The GitHub repository DikshaP-2506/CropSecureLeafDiseaseDataset contains a labelled image folder "DatasetBalanced" with 5 categories: anthracnose, initial stage, leaf blight, leaf spot, pest damage. Examples follow, each with its label.

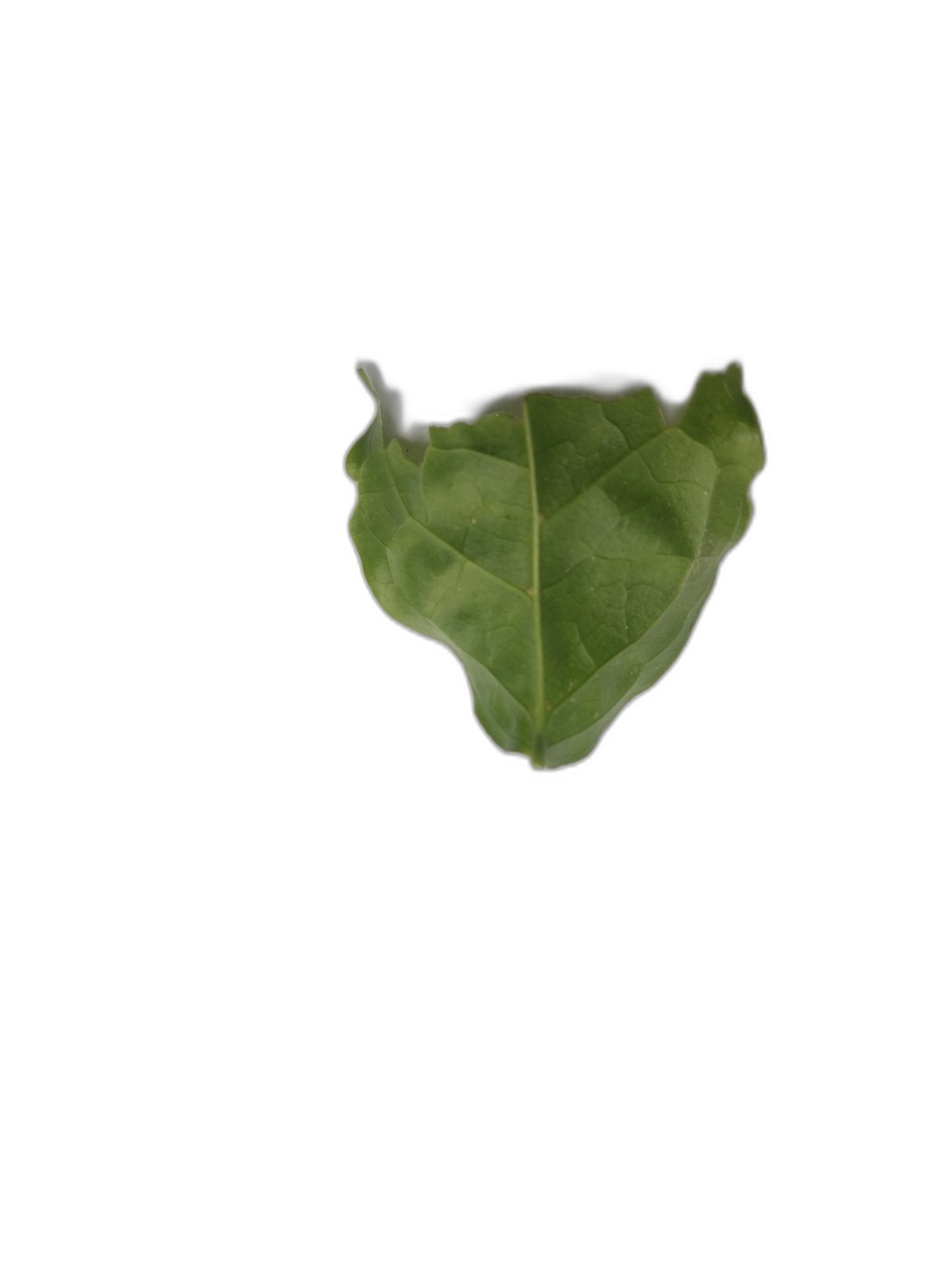
Label: anthracnose

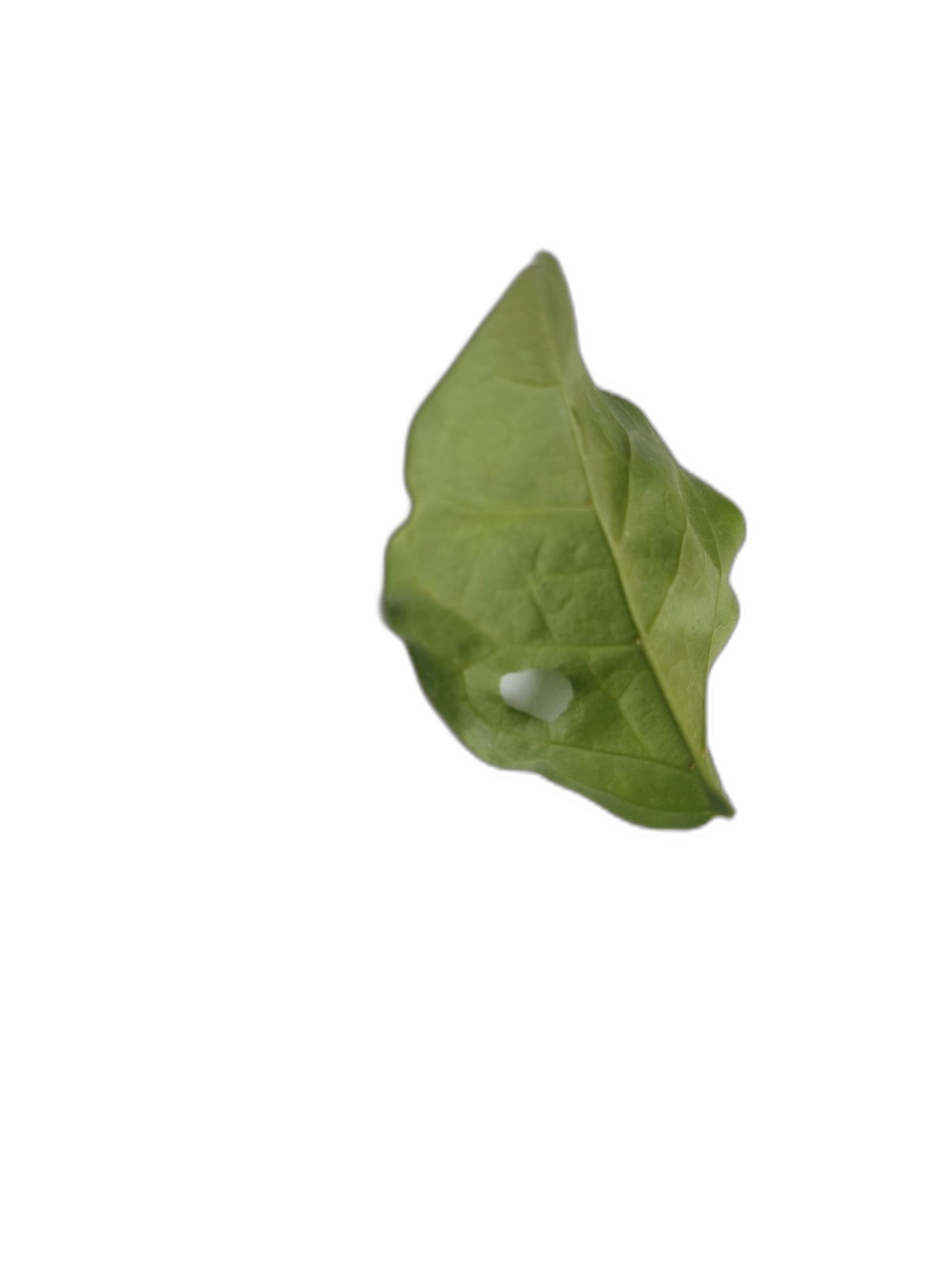
Label: pest damage

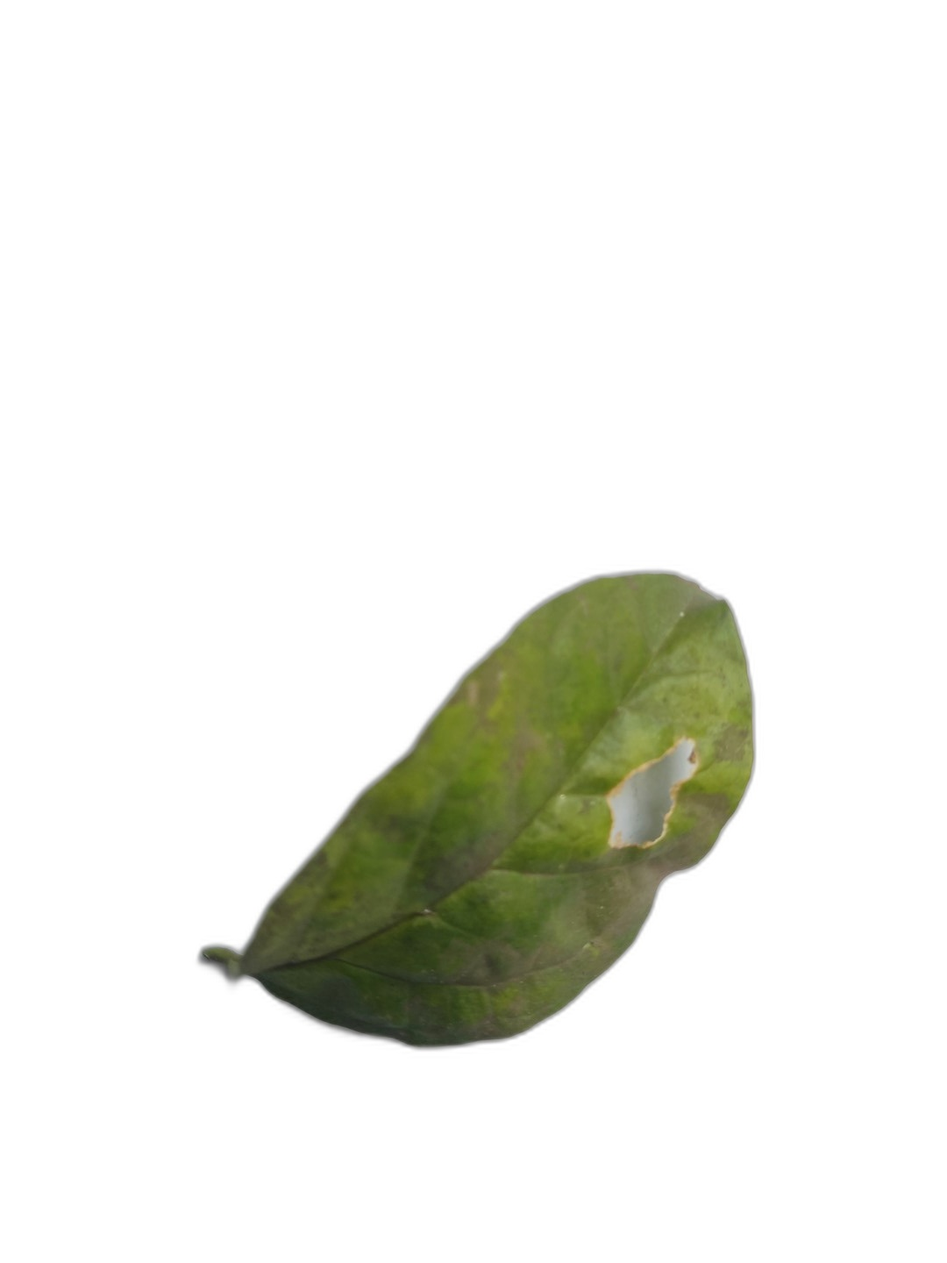
Label: leaf spot

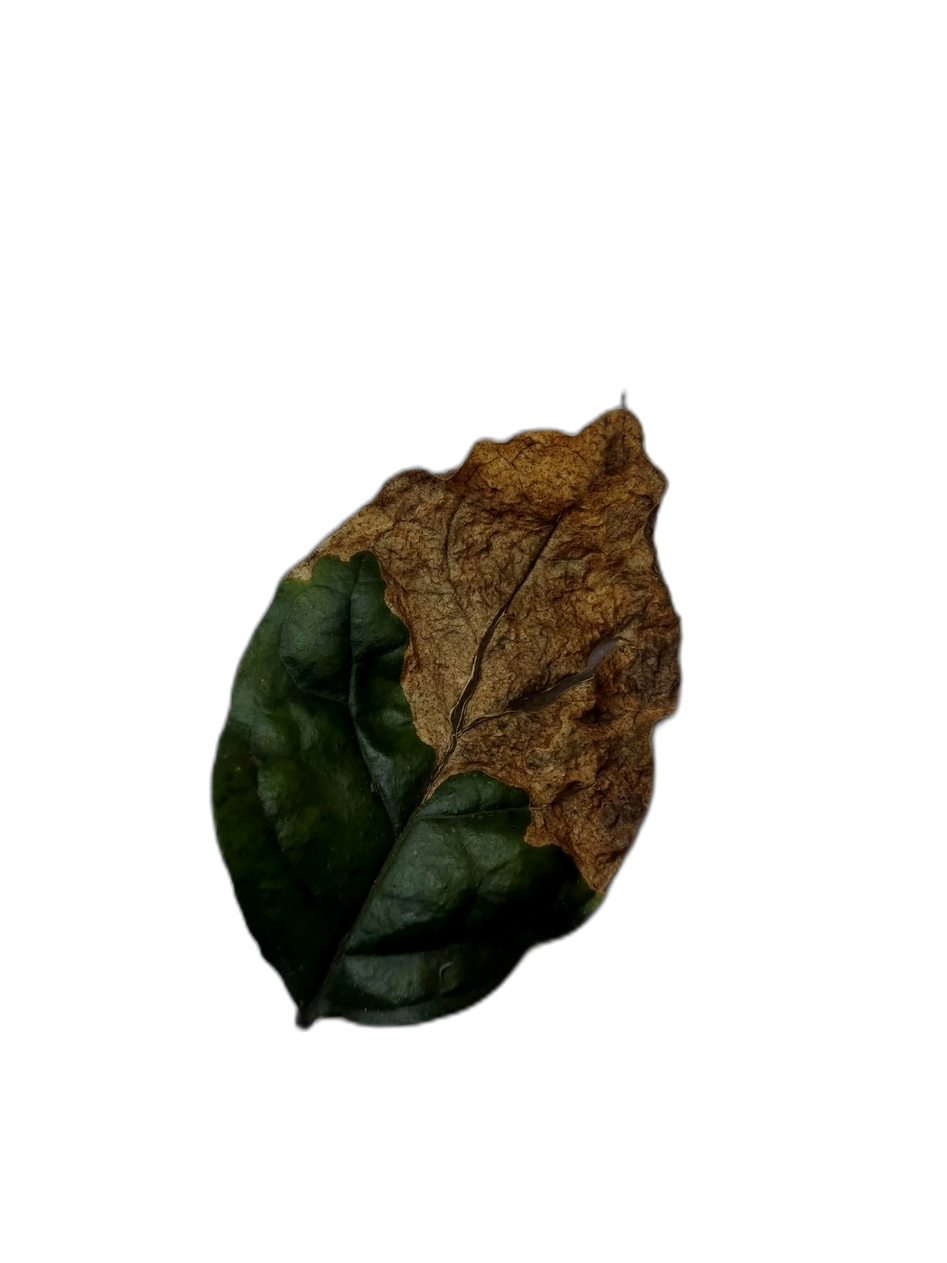
Label: leaf blight

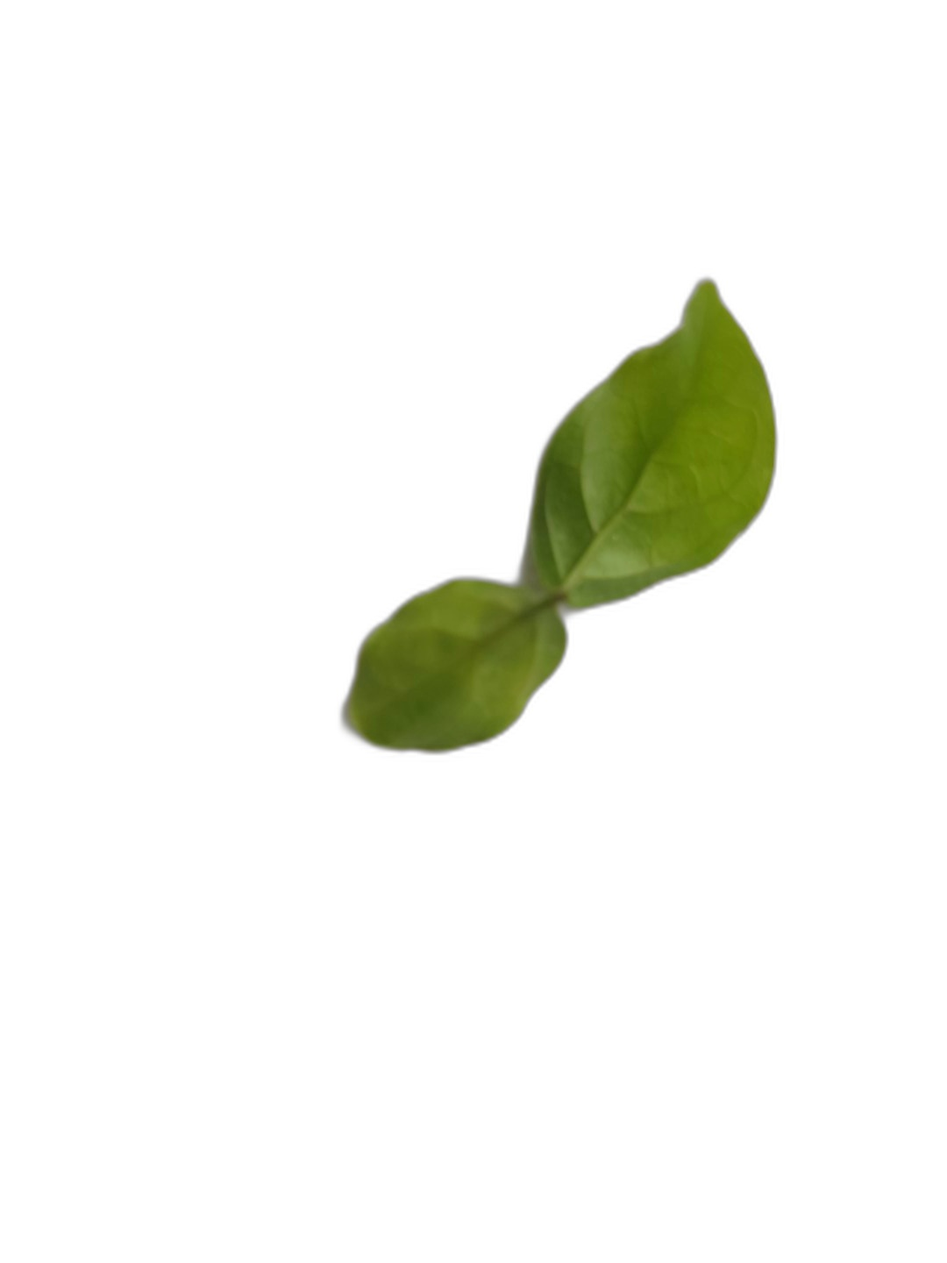
Label: initial stage

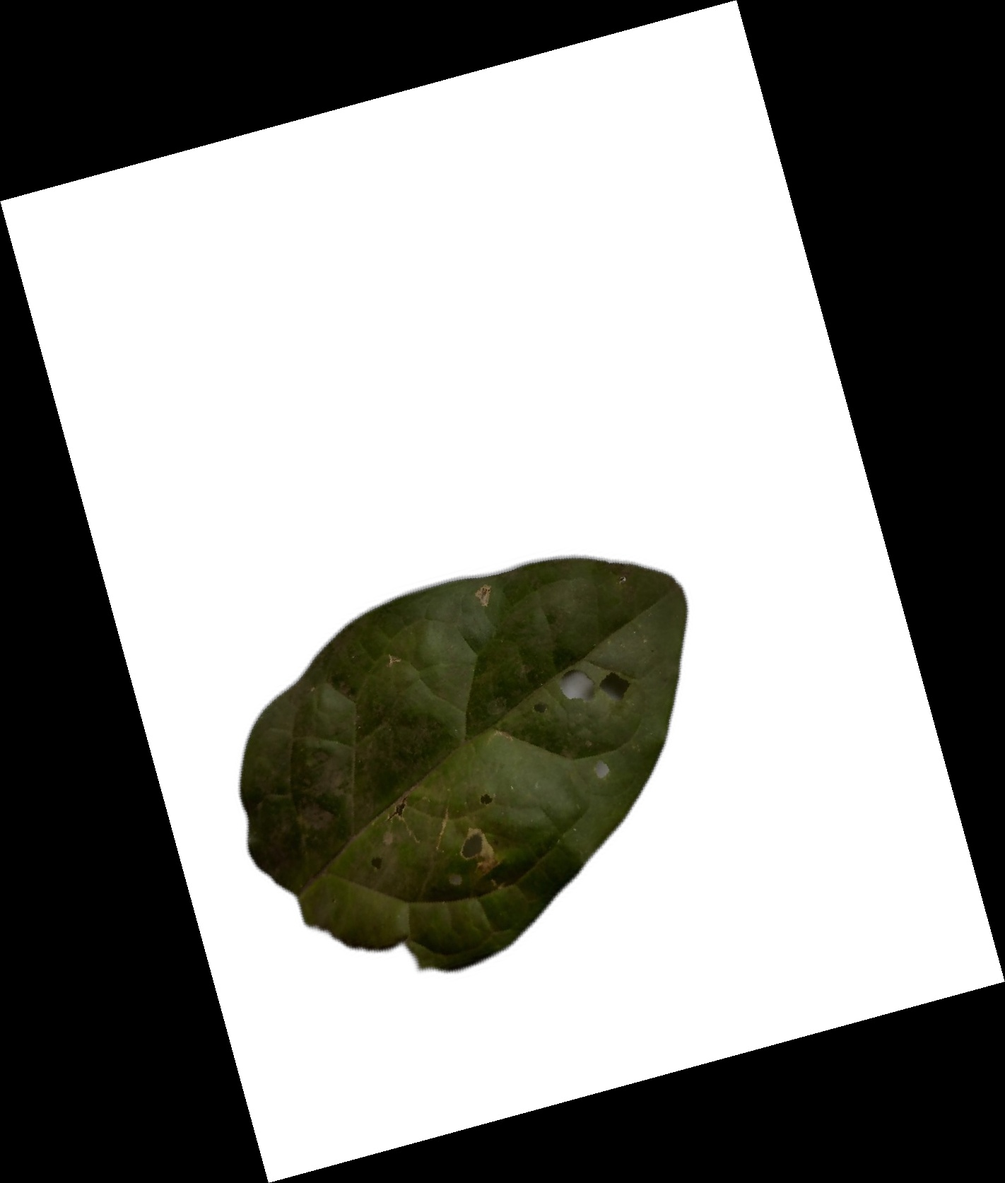
Label: anthracnose
